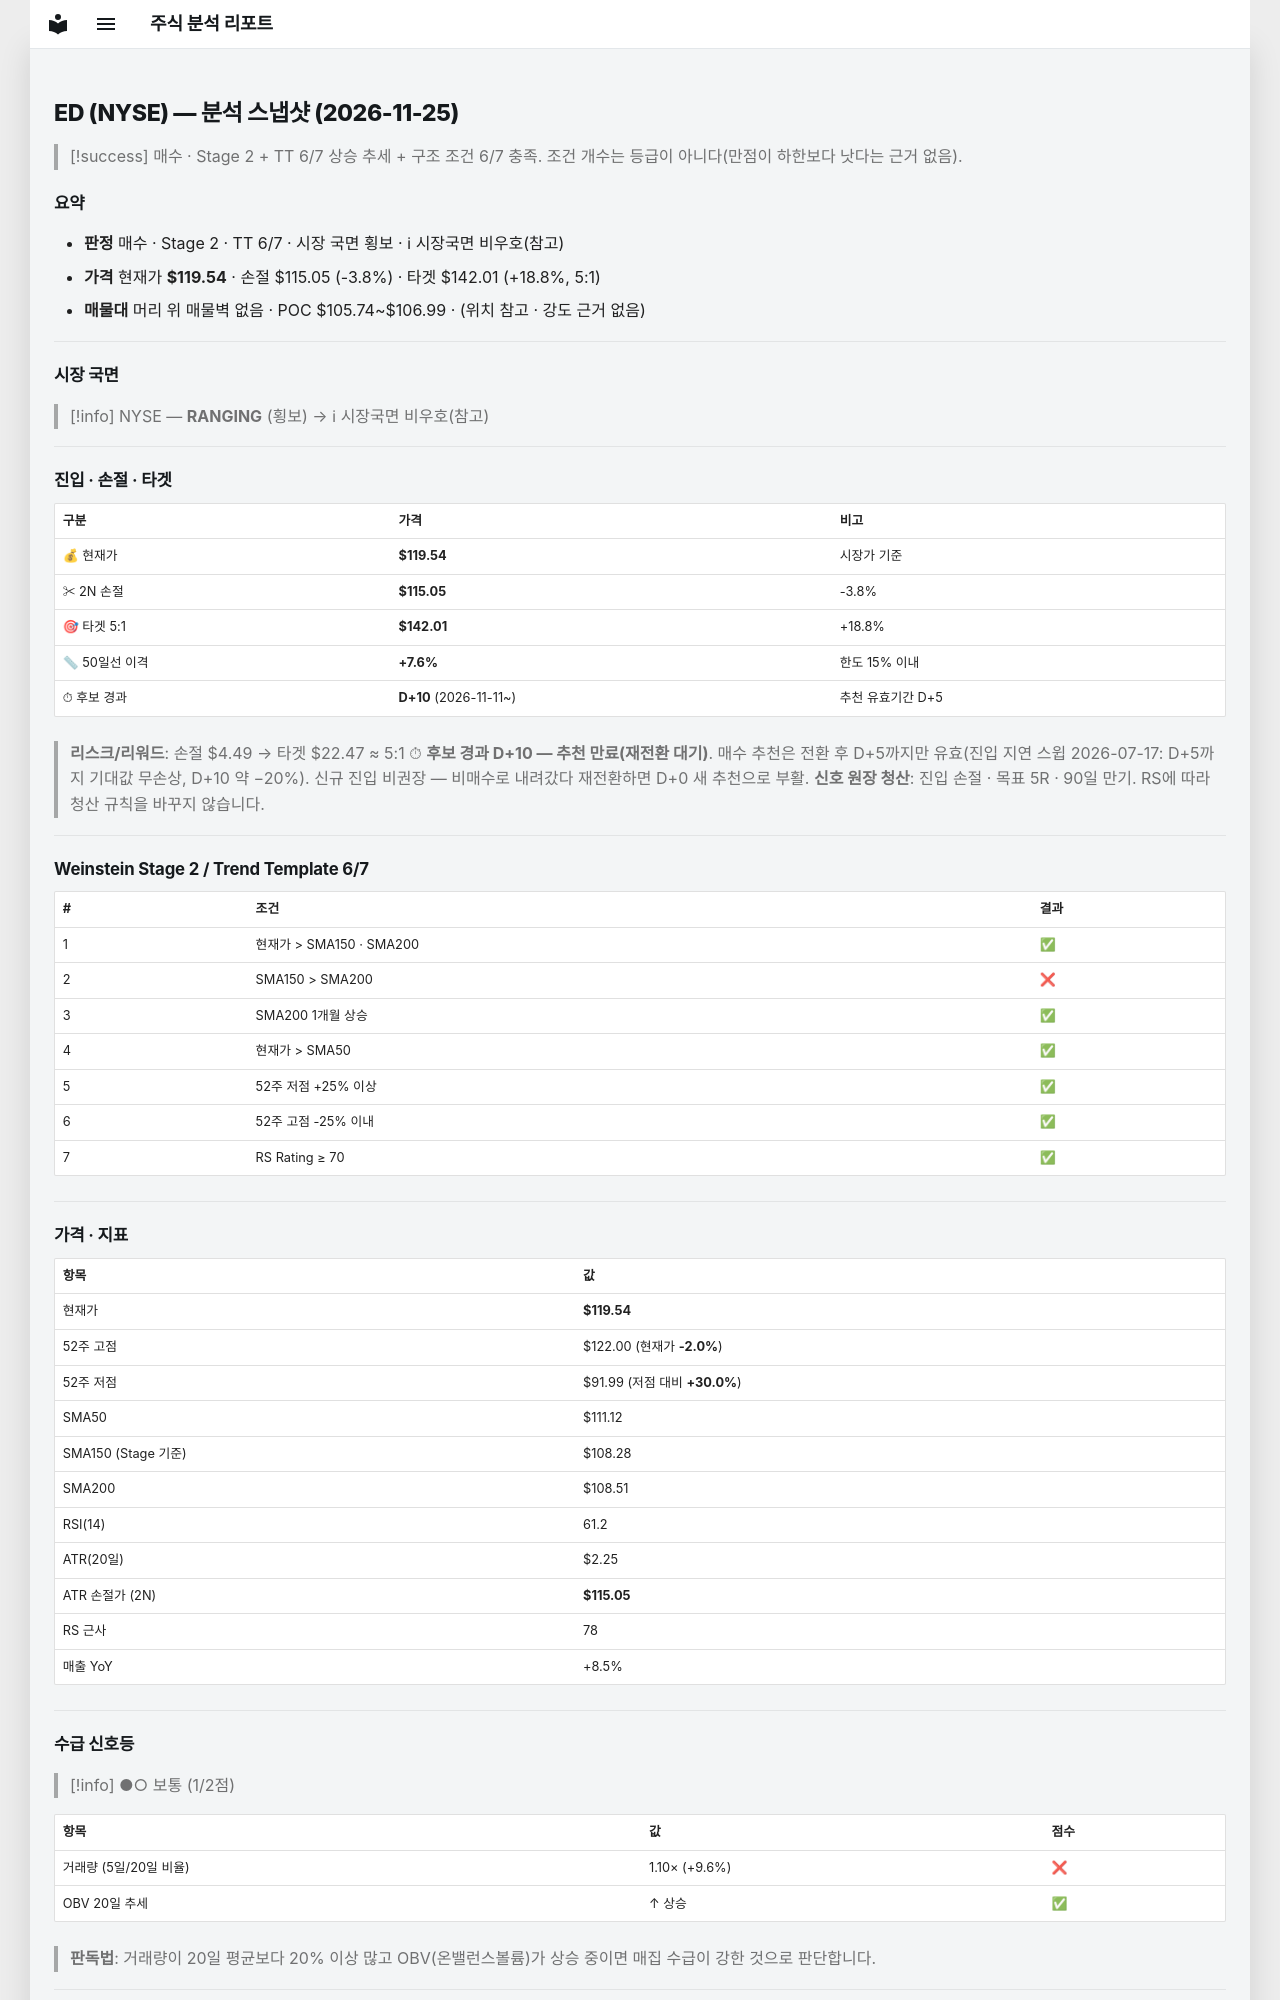

repository: soloandco/stock-reports · page: snapshots/ED-2026-11-25/index.html · generator: mkdocs

---
type: analysis-snapshot
title: ED 분석 스냅샷
ticker: ED
market: NYSE
created: 2026-11-25
updated: 2026-11-25
bar-date: 2026-11-24
verdict: 매수관찰
sma50-gap-pct: 7.6
candidate-days: 10
candidate-since: 2026-11-11
weekly-position: 신고가영역
stage: 2
trend-template-score: 6
tt-max: 7
ma-set: sma-50-150-200
price: 119.54499816894531
stop-price: 115.05112299497885
market-regime: RANGING
supply-demand-score: 1/2
supply-demand-label: 보통
status: tracking
tags:
  - stock-agent
  - watchlist
  - ED
  - analysis
related:
  - "[[analysis-template]]"
---

# ED (NYSE) — 분석 스냅샷 (2026-11-25)

> [!success] 매수 · Stage 2 + TT 6/7
> 상승 추세 + 구조 조건 6/7 충족. 조건 개수는 등급이 아니다(만점이 하한보다 낫다는 근거 없음).

## 요약

- **판정** 매수 · Stage 2 · TT 6/7 · 시장 국면 횡보 · ℹ 시장국면 비우호(참고)
- **가격** 현재가 **$119.54** · 손절 $115.05 (-3.8%) · 타겟 $142.01 (+18.8%, 5:1)
- **매물대** 머리 위 매물벽 없음 · POC $105.74~$106.99 · (위치 참고 · 강도 근거 없음)

---

## 시장 국면

> [!info] NYSE — **RANGING** (횡보) → ℹ 시장국면 비우호(참고)

---

## 진입 · 손절 · 타겟

| 구분 | 가격 | 비고 |
|------|------|------|
| 💰 현재가 | **$119.54** | 시장가 기준 |
| ✂ 2N 손절 | **$115.05** | -3.8% |
| 🎯 타겟 5:1 | **$142.01** | +18.8% |
| 📏 50일선 이격 | **+7.6%** | 한도 15% 이내 |
| ⏱ 후보 경과 | **D+10** (2026-11-11~) | 추천 유효기간 D+5 |

> **리스크/리워드**: 손절 $4.49 → 타겟 $22.47 ≈ 5:1
> ⏱ **후보 경과 D+10 — 추천 만료(재전환 대기)**. 매수 추천은 전환 후 D+5까지만 유효(진입 지연 스윕 2026-07-17: D+5까지 기대값 무손상, D+10 약 −20%). 신규 진입 비권장 — 비매수로 내려갔다 재전환하면 D+0 새 추천으로 부활.
> **신호 원장 청산**: 진입 손절 · 목표 5R · 90일 만기. RS에 따라 청산 규칙을 바꾸지 않습니다.

---

## Weinstein Stage 2 / Trend Template 6/7

| # | 조건 | 결과 |
|---|------|------|
| 1 | 현재가 > SMA150 · SMA200 | ✅ |
| 2 | SMA150 > SMA200 | ❌ |
| 3 | SMA200 1개월 상승 | ✅ |
| 4 | 현재가 > SMA50 | ✅ |
| 5 | 52주 저점 +25% 이상 | ✅ |
| 6 | 52주 고점 -25% 이내 | ✅ |
| 7 | RS Rating ≥ 70 | ✅ |

---

## 가격 · 지표

| 항목 | 값 |
|------|---|
| 현재가 | **$119.54** |
| 52주 고점 | $122.00 (현재가 **-2.0%**) |
| 52주 저점 | $91.99 (저점 대비 **+30.0%**) |
| SMA50 | $111.12 |
| SMA150 (Stage 기준) | $108.28 |
| SMA200 | $108.51 |
| RSI(14) | 61.2 |
| ATR(20일) | $2.25 |
| ATR 손절가 (2N) | **$115.05** |
| RS 근사 | 78 |
| 매출 YoY | +8.5% |

---
## 수급 신호등

> [!info] ●○ 보통 (1/2점)

| 항목 | 값 | 점수 |
|------|------|------|
| 거래량 (5일/20일 비율) | 1.10× (+9.6%) | ❌ |
| OBV 20일 추세 | ↑ 상승 | ✅ |

> **판독법**: 거래량이 20일 평균보다 20% 이상 많고 OBV(온밸런스볼륨)가 상승 중이면 매집 수급이 강한 것으로 판단합니다.

---
